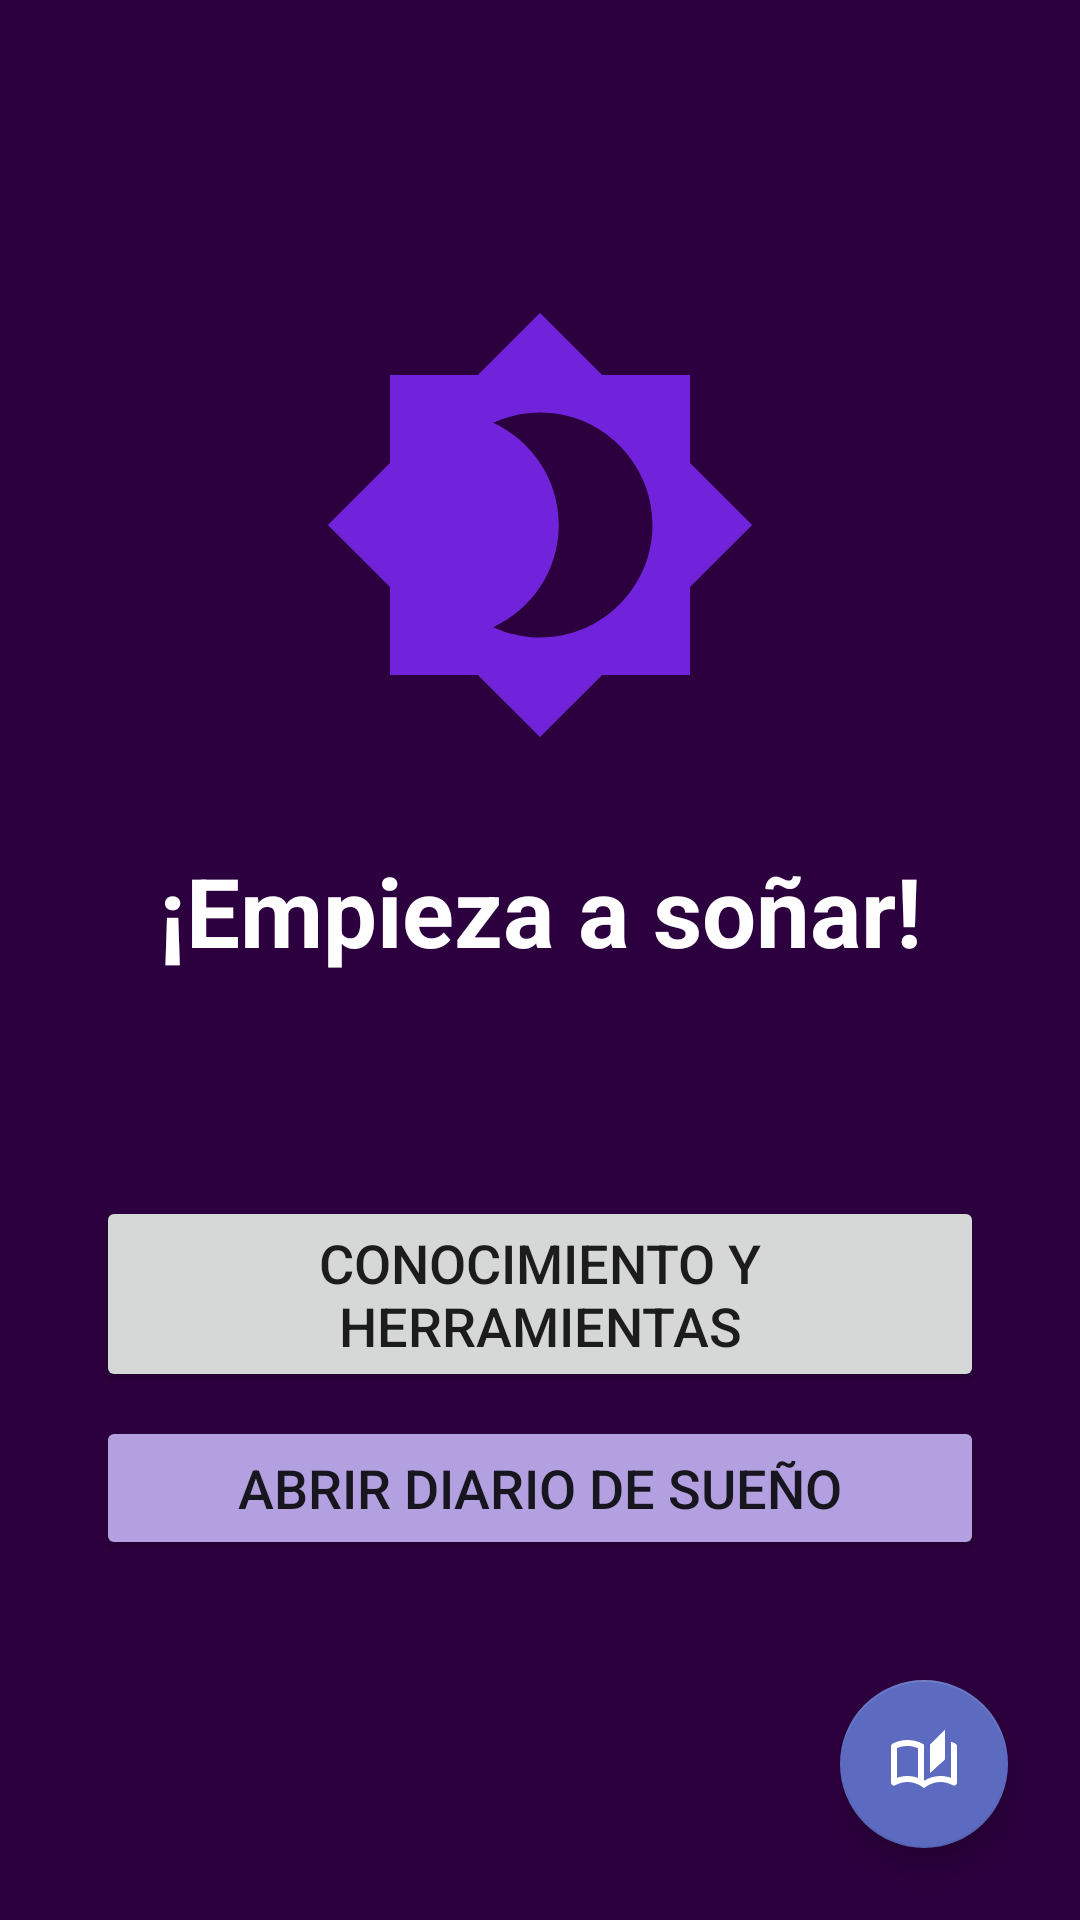

This screen was rendered from an Android layout file. Write that file and the resources it references.
<!-- AndroidManifest.xml: application theme Theme.PG -->
<!-- res/layout/activity_main.xml -->
<?xml version="1.0" encoding="utf-8"?>
<androidx.constraintlayout.widget.ConstraintLayout xmlns:android="http://schemas.android.com/apk/res/android"
    xmlns:app="http://schemas.android.com/apk/res-auto"
    xmlns:tools="http://schemas.android.com/tools"
    android:layout_width="match_parent"
    android:layout_height="match_parent"
    android:background="@color/midnight_purple"
    tools:context=".MainActivity">

    <ImageView
        android:id="@+id/iv_sleep_logo"
        android:layout_width="150dp"
        android:layout_height="150dp"
        android:layout_marginTop="100dp"
        android:src="@drawable/ic_sleep"
        app:layout_constraintEnd_toEndOf="parent"
        app:layout_constraintStart_toStartOf="parent"
        app:layout_constraintTop_toTopOf="parent"
        tools:ignore="ContentDescription" />

    <TextView
        android:id="@+id/tv_welcome_title"
        android:layout_width="wrap_content"
        android:layout_height="wrap_content"
        android:layout_marginTop="32dp"
        android:text="¡Empieza a soñar!"
        android:textSize="32sp"
        android:textStyle="bold"
        android:textColor="@color/white"
        app:layout_constraintEnd_toEndOf="parent"
        app:layout_constraintStart_toStartOf="parent"
        app:layout_constraintTop_toBottomOf="@+id/iv_sleep_logo" />


    <Button
        android:id="@+id/btn_enter"
        android:layout_width="0dp"
        android:layout_height="wrap_content"
        android:layout_marginStart="32dp"
        android:layout_marginEnd="32dp"
        android:layout_marginBottom="8dp"
        android:text="Conocimiento y Herramientas"
        android:textSize="18sp"
        app:layout_constraintBottom_toTopOf="@+id/btn_go_tracker"
        app:layout_constraintEnd_toEndOf="parent"
        app:layout_constraintHorizontal_bias="0.0"
        app:layout_constraintStart_toStartOf="parent" />

    <Button
        android:id="@+id/btn_go_tracker"
        android:layout_width="0dp"
        android:layout_height="wrap_content"
        android:layout_marginStart="32dp"
        android:layout_marginEnd="32dp"
        android:layout_marginBottom="120dp"
        android:backgroundTint="@color/calm_lilac"
        android:text="Abrir Diario de Sueño"
        android:textSize="18sp"
        app:layout_constraintBottom_toBottomOf="parent"
        app:layout_constraintEnd_toEndOf="parent"
        app:layout_constraintHorizontal_bias="0.0"
        app:layout_constraintStart_toStartOf="parent" />

    <com.google.android.material.floatingactionbutton.FloatingActionButton
        android:id="@+id/btn_go_references"
        android:layout_width="wrap_content"
        android:layout_height="wrap_content"
        android:layout_marginEnd="24dp"
        android:layout_marginBottom="24dp"
        android:clickable="true"
        android:focusable="true"
        android:contentDescription="Ver Referencias Bibliográficas"
        android:src="@drawable/ic_book"
        app:backgroundTint="@color/sleep_blue"
        app:tint="@color/white"
        app:layout_constraintBottom_toBottomOf="parent"
        app:layout_constraintEnd_toEndOf="parent" />

</androidx.constraintlayout.widget.ConstraintLayout>
<!-- resources referenced by this layout -->
<resources>
  <color name="calm_lilac">#B2A0E0</color>
  <color name="midnight_purple">#2C003E</color>
  <color name="sleep_blue">#5C6BC0</color>
  <color name="white">#FFFFFFFF</color>
  <!-- drawable ic_book (drawable) -->
  <vector xmlns:android="http://schemas.android.com/apk/res/android" android:height="24dp" android:tint="#5E15B7" android:viewportHeight="960" android:viewportWidth="960" android:width="24dp">
        
      <path android:fillColor="@android:color/white" android:pathData="M480,800Q432,762 376,741Q320,720 260,720Q218,720 177.5,731Q137,742 100,762Q79,773 59.5,761Q40,749 40,726L40,244Q40,233 45.5,223Q51,213 62,208Q108,184 158,172Q208,160 260,160Q318,160 373.5,175Q429,190 480,220L480,704Q531,672 587,656Q643,640 700,640Q736,640 770.5,646Q805,652 840,664Q840,664 840,664Q840,664 840,664L840,184Q855,189 869.5,194.5Q884,200 898,208Q909,213 914.5,223Q920,233 920,244L920,726Q920,749 900.5,761Q881,773 860,762Q823,742 782.5,731Q742,720 700,720Q640,720 584,741Q528,762 480,800ZM560,600L560,220L760,20L760,420L560,600ZM400,665L400,269Q367,255 331.5,247.5Q296,240 260,240Q223,240 188,247Q153,254 120,268Q120,268 120,268Q120,268 120,268L120,665Q120,665 120,665Q120,665 120,665Q155,652 189.5,646Q224,640 260,640Q296,640 330.5,646Q365,652 400,665ZM400,665Q400,665 400,665Q400,665 400,665Q400,665 400,665Q400,665 400,665Q400,665 400,665Q400,665 400,665L400,269Q400,269 400,269Q400,269 400,269Q400,269 400,269Q400,269 400,269Q400,269 400,269Q400,269 400,269L400,665Z"/>
      
  </vector>
  <!-- drawable ic_sleep (drawable) -->
  <vector xmlns:android="http://schemas.android.com/apk/res/android" android:height="24dp" android:tint="#7123DB" android:viewportHeight="24" android:viewportWidth="24" android:width="24dp">
        
      <path android:fillColor="@android:color/white" android:pathData="M20,8.69V4h-4.69L12,0.69 8.69,4H4v4.69L0.69,12 4,15.31V20h4.69L12,23.31 15.31,20H20v-4.69L23.31,12 20,8.69zM12,18c-0.89,0 -1.74,-0.2 -2.5,-0.55C11.56,16.5 13,14.42 13,12s-1.44,-4.5 -3.5,-5.45C10.26,6.2 11.11,6 12,6c3.31,0 6,2.69 6,6s-2.69,6 -6,6z"/>
      
  </vector>
  <style name="Theme.PG" parent="Theme.MaterialComponents.DayNight.DarkActionBar">
          <item name="colorPrimary">@color/sleep_blue</item>
          <item name="colorPrimaryVariant">@color/deep_blue</item>
          <item name="colorOnPrimary">@color/white</item>
          <item name="colorSecondary">@color/teal_200</item>
          <item name="colorSecondaryVariant">@color/teal_700</item>
          <item name="colorOnSecondary">@color/black</item>
          <item name="android:statusBarColor" tools:targetApi="l">?attr/colorPrimaryVariant</item>
      </style>
  <color name="deep_blue">#000033</color>
  <color name="teal_200">#FF03DAC5</color>
  <color name="teal_700">#FF018786</color>
  <color name="black">#FF000000</color>
</resources>
